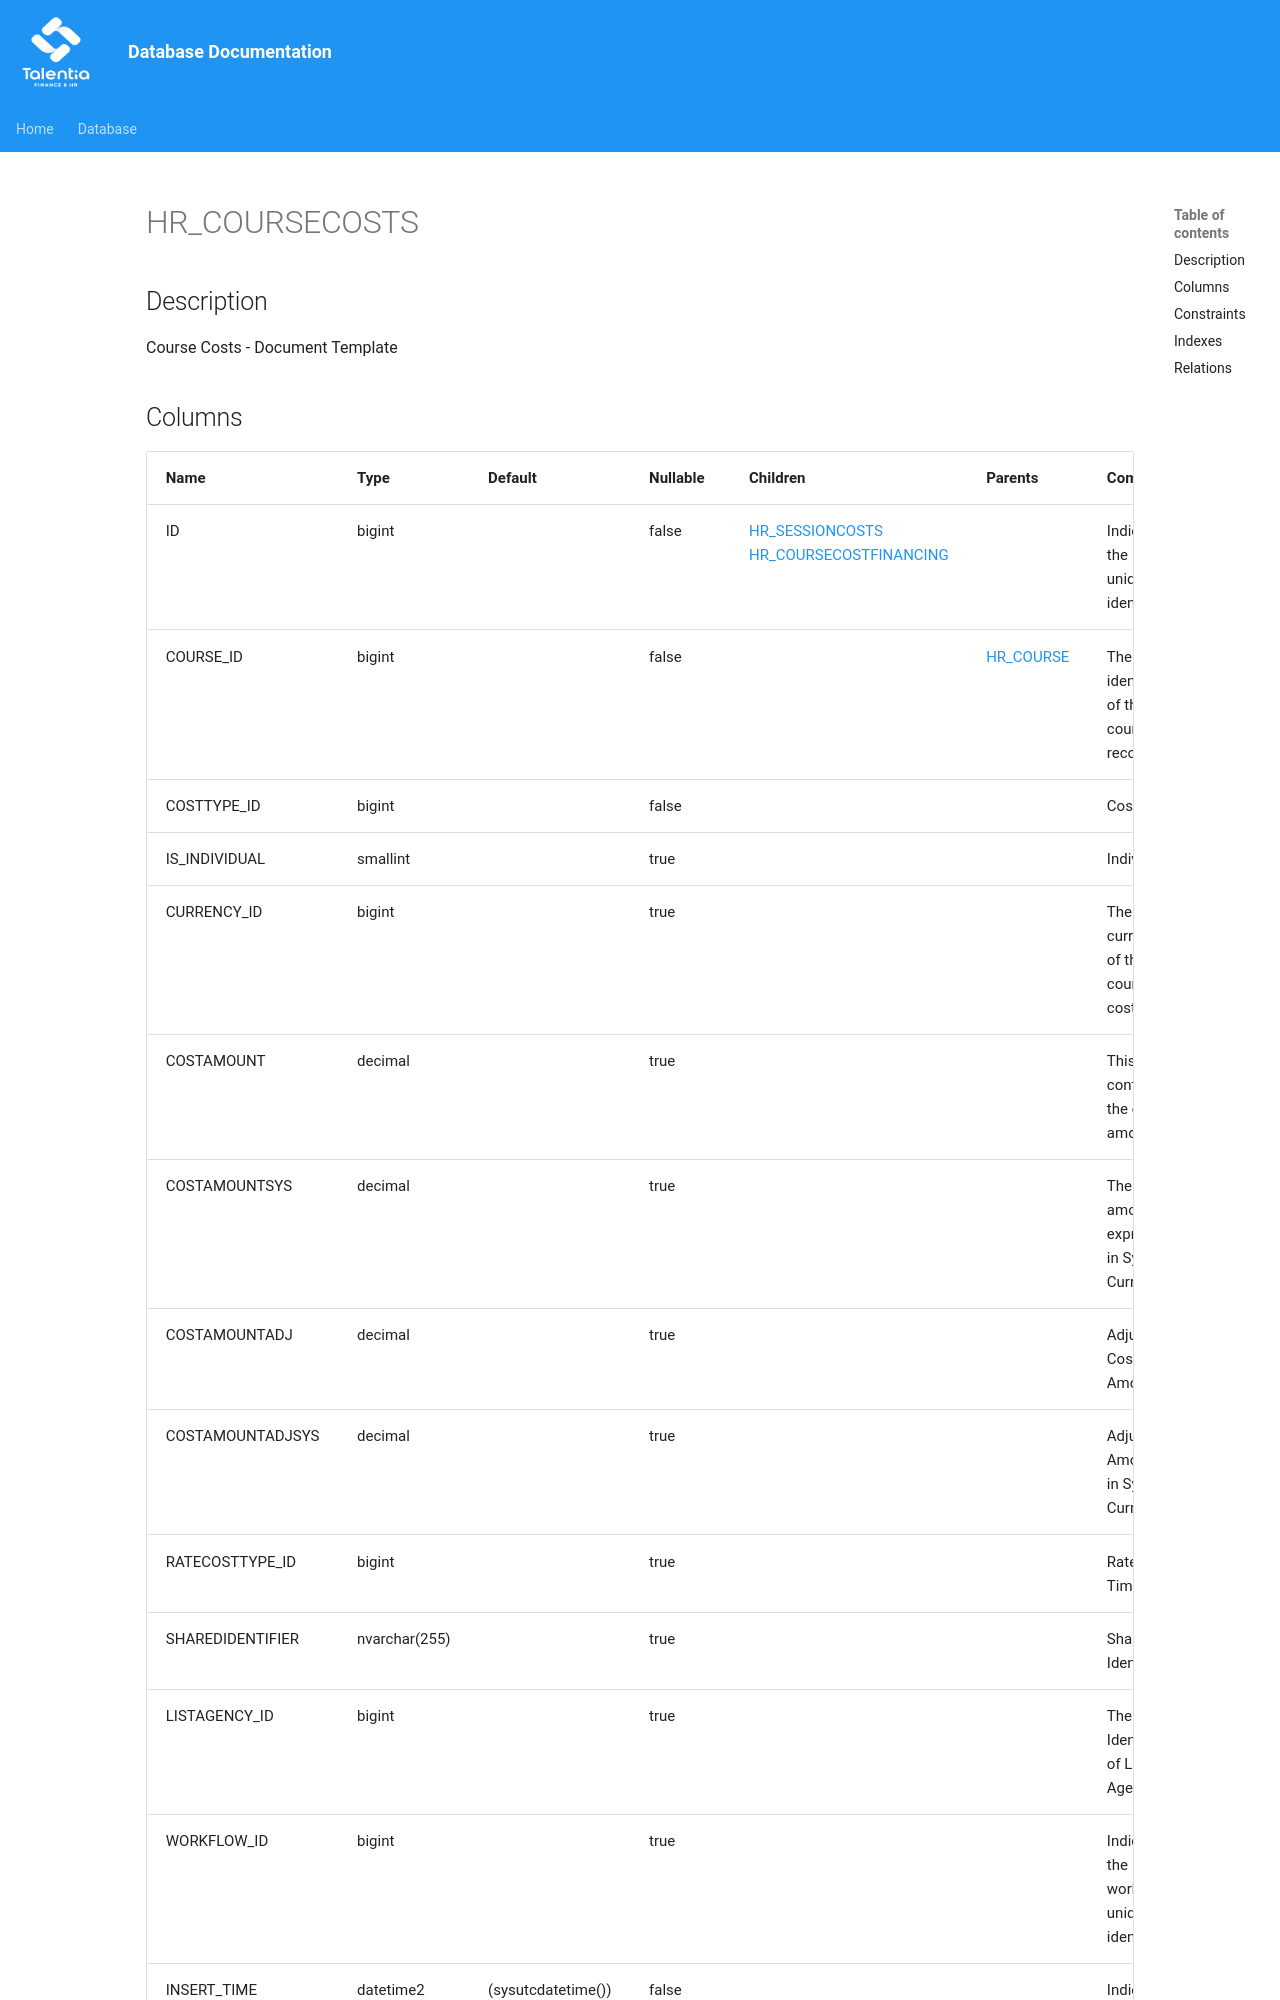

repository: giovanniporcelli/documentazione-db · page: schema/HR_COURSECOSTS/index.html · generator: mkdocs

# HR_COURSECOSTS

## Description

Course Costs - Document Template  


## Columns

| Name | Type | Default | Nullable | Children | Parents | Comment |
| ---- | ---- | ------- | -------- | -------- | ------- | ------- |
| ID | bigint |  | false | [HR_SESSIONCOSTS](HR_SESSIONCOSTS.md) [HR_COURSECOSTFINANCING](HR_COURSECOSTFINANCING.md) |  | Indicates the unique identifier |
| COURSE_ID | bigint |  | false |  | [HR_COURSE](HR_COURSE.md) | The identifier of the course record. |
| COSTTYPE_ID | bigint |  | false |  |  | Cost Type |
| IS_INDIVIDUAL | smallint |  | true |  |  | Individual |
| CURRENCY_ID | bigint |  | true |  |  | The currency of the course cost. |
| COSTAMOUNT | decimal |  | true |  |  | This field containes the cost amount. |
| COSTAMOUNTSYS | decimal |  | true |  |  | The amount expressed in System Currency. |
| COSTAMOUNTADJ | decimal |  | true |  |  | Adjusted Cost Amo
